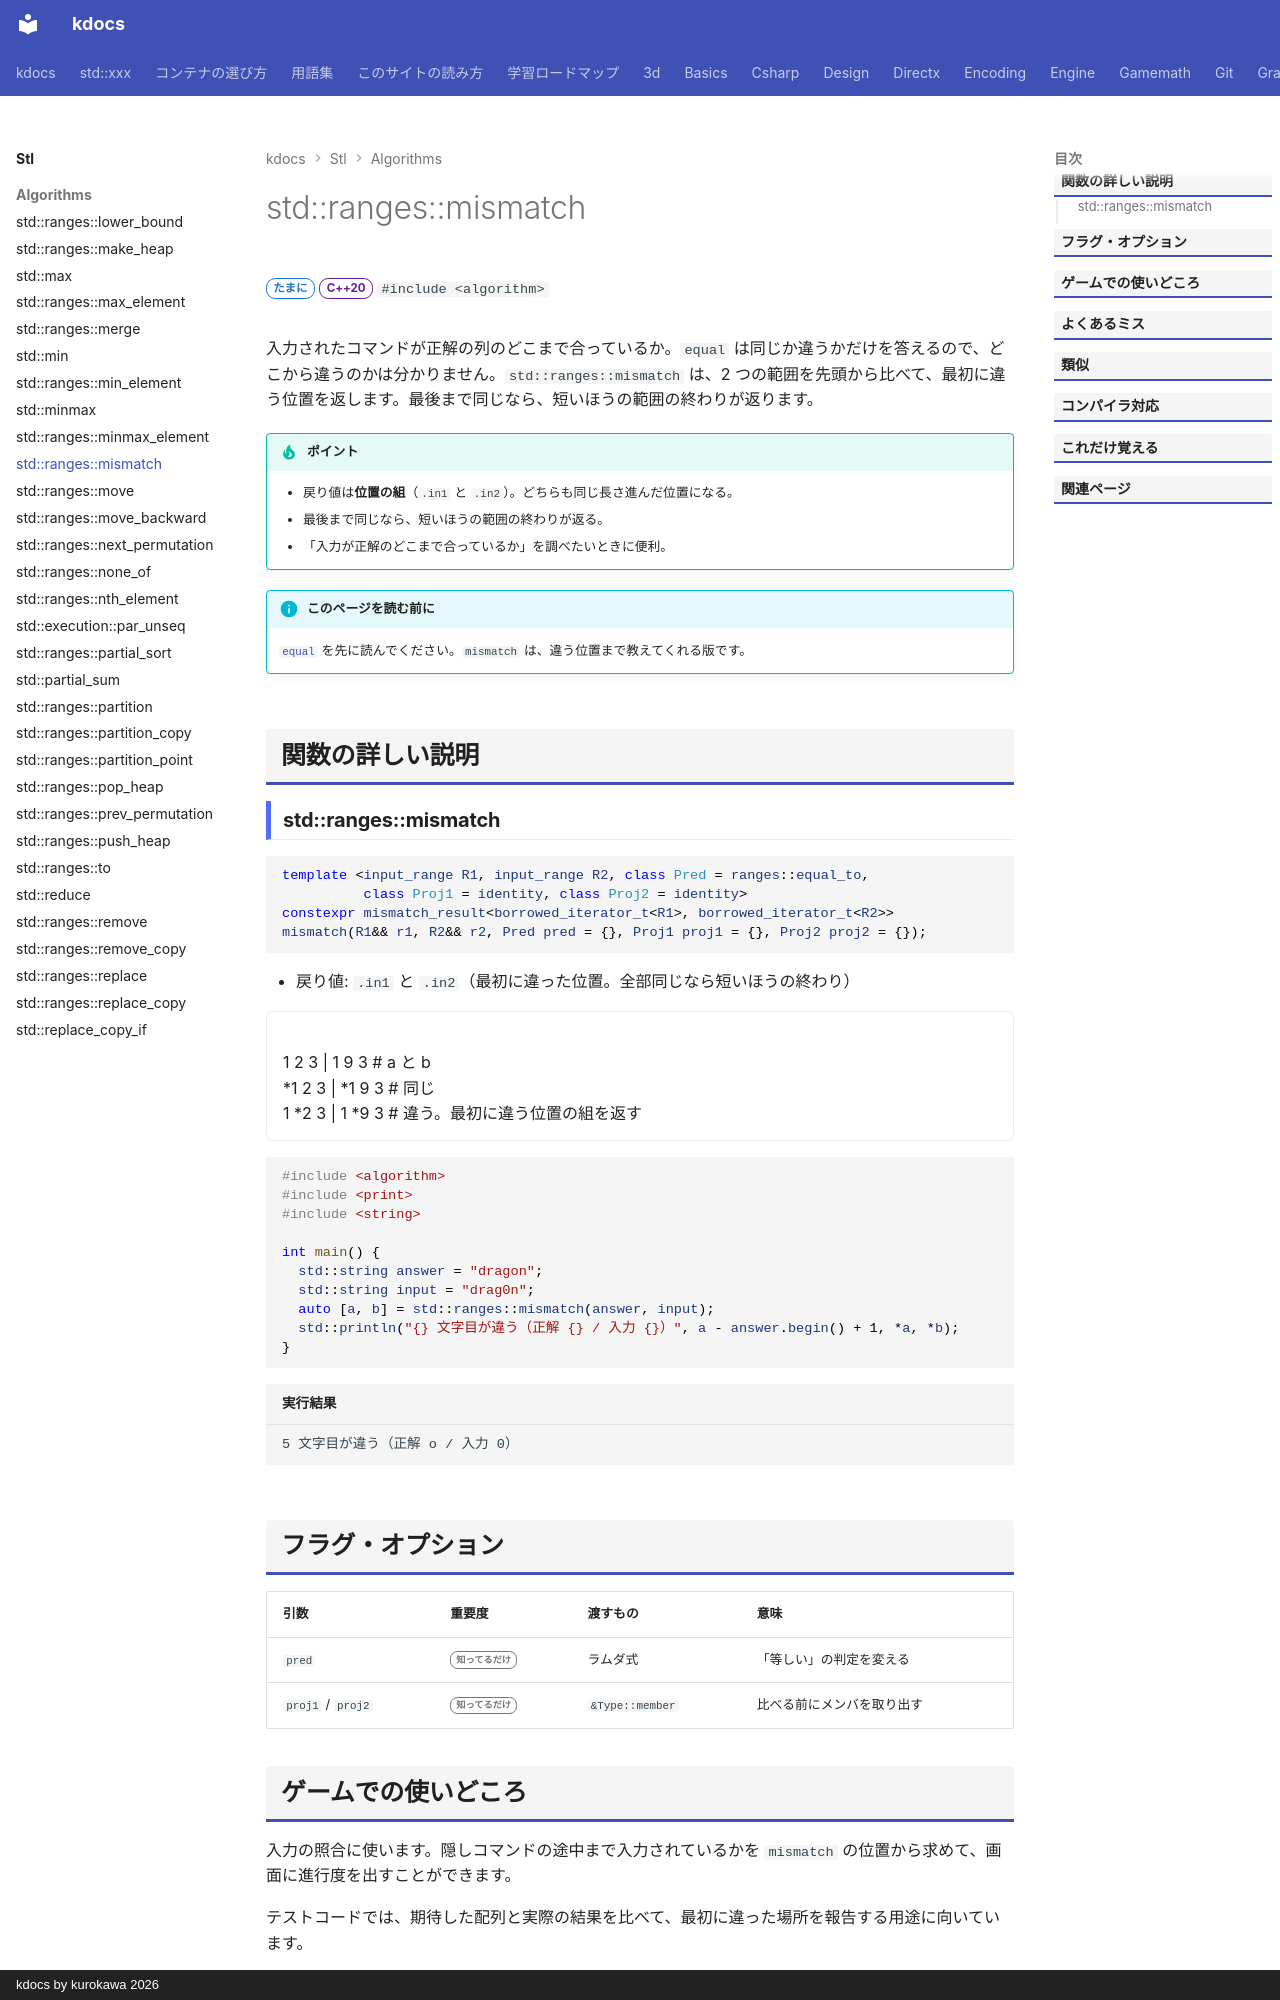

repository: qwzxdf/kdocs · page: stl/algorithms/mismatch/index.html · generator: mkdocs · copyright: kdocs by kurokawa 2026

---
title: std::ranges::mismatch
summary: "2 つの範囲を先頭から比べて、最初に違うところを探す。"
order: 42
tags:
  - アルゴリズム
---

# std::ranges::mismatch

<div class="page-badges" markdown>
<span class="rank rank-sometimes">たまに</span>
<span class="ver ver-20">C++20</span>
`#include <algorithm>`
</div>

入力されたコマンドが正解の列のどこまで合っているか。`equal` は同じか違うかだけを答えるので、どこから違うのかは分かりません。`std::ranges::mismatch` は、2 つの範囲を先頭から比べて、最初に違う位置を返します。最後まで同じなら、短いほうの範囲の終わりが返ります。

!!! tip "ポイント"
    - 戻り値は**位置の組**（`.in1` と `.in2`）。どちらも同じ長さ進んだ位置になる。
    - 最後まで同じなら、短いほうの範囲の終わりが返る。
    - 「入力が正解のどこまで合っているか」を調べたいときに便利。

!!! info "このページを読む前に"
    [`equal`](equal.md) を先に読んでください。`mismatch` は、違う位置まで教えてくれる版です。

## 関数の詳しい説明

### std::ranges::mismatch {#mismatch}

```cpp
template <input_range R1, input_range R2, class Pred = ranges::equal_to,
          class Proj1 = identity, class Proj2 = identity>
constexpr mismatch_result<borrowed_iterator_t<R1>, borrowed_iterator_t<R2>>
mismatch(R1&& r1, R2&& r2, Pred pred = {}, Proj1 proj1 = {}, Proj2 proj2 = {});
```

- 戻り値: `.in1` と `.in2`（最初に違った位置。全部同じなら短いほうの終わり）

<div class="anim" data-label="std::ranges::mismatch(a, b)">
1 2 3 | 1 9 3 # a と b
*1 2 3 | *1 9 3 # 同じ
1 *2 3 | 1 *9 3 # 違う。最初に違う位置の組を返す
</div>

```cpp
#include <algorithm>
#include <print>
#include <string>

int main() {
  std::string answer = "dragon";
  std::string input = "drag0n";
  auto [a, b] = std::ranges::mismatch(answer, input);
  std::println("{} 文字目が違う（正解 {} / 入力 {}）", a - answer.begin() + 1, *a, *b);
}
```

```text title="実行結果"
5 文字目が違う（正解 o / 入力 0）
```
